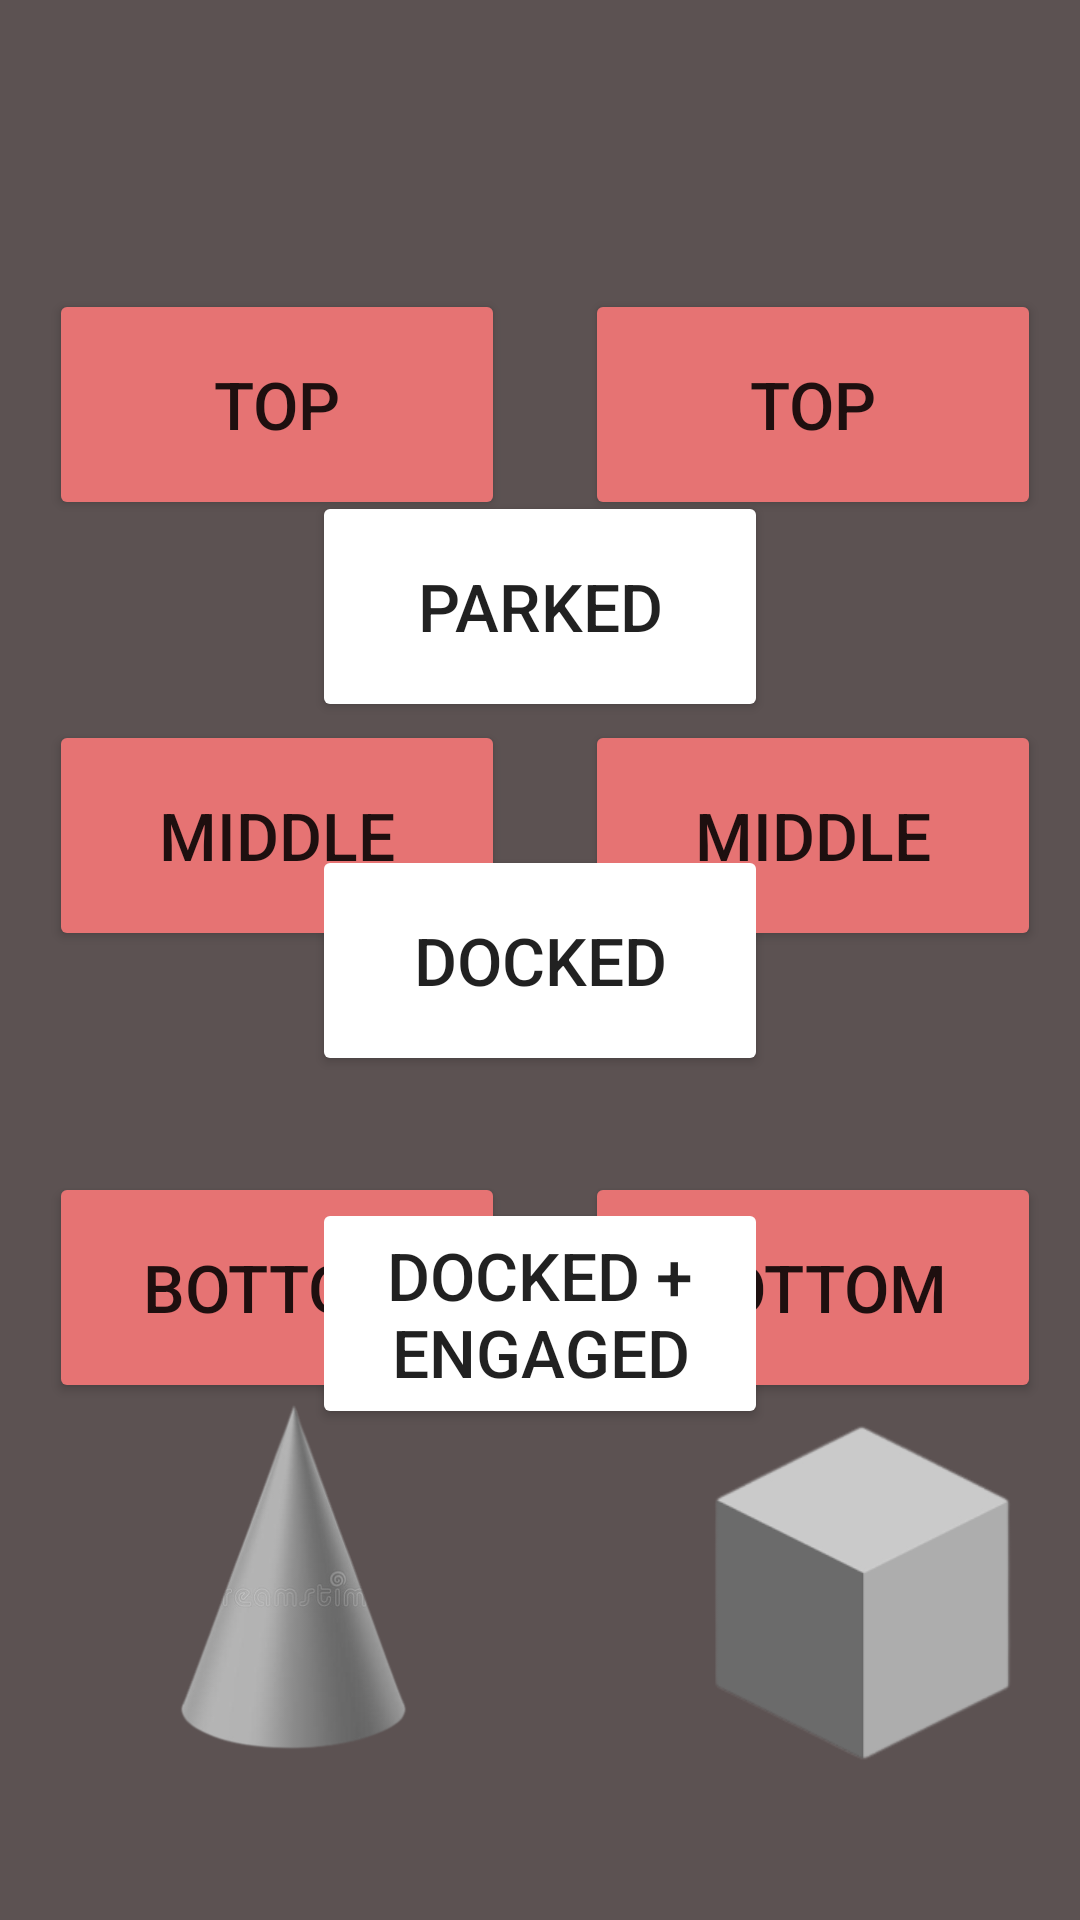

This screen was rendered from an Android layout file. Write that file and the resources it references.
<!-- AndroidManifest.xml: application theme Theme.ScoutingApp2023 -->
<!-- res/layout/teleop_screen.xml -->
<?xml version="1.0" encoding="utf-8"?>
<androidx.constraintlayout.widget.ConstraintLayout xmlns:android="http://schemas.android.com/apk/res/android"
    xmlns:app="http://schemas.android.com/apk/res-auto"
    xmlns:tools="http://schemas.android.com/tools"
    android:layout_width="match_parent"
    android:layout_height="match_parent"
    android:background="#807171"
    android:backgroundTint="#5C5252"









    >

    <Button
        android:id="@+id/ConeTopButton"
        android:layout_width="152dp"
        android:layout_height="77dp"
        android:backgroundTint="@color/bgpink"
        android:onClick="coneTopPlus"
        android:text="Top"
        android:textSize="22dp"
        app:layout_constraintBottom_toBottomOf="parent"
        app:layout_constraintEnd_toEndOf="parent"
        app:layout_constraintHorizontal_bias="0.079"
        app:layout_constraintStart_toStartOf="parent"
        app:layout_constraintTop_toTopOf="parent"
        app:layout_constraintVertical_bias="0.171" />

    <Button
        android:id="@+id/cubeTopButton"
        android:layout_width="152dp"
        android:layout_height="77dp"
        android:backgroundTint="@color/bgpink"
        android:onClick="cubeTopPlus"
        android:text="Top"
        android:textSize="22dp"
        app:layout_constraintBottom_toBottomOf="parent"
        app:layout_constraintEnd_toEndOf="parent"
        app:layout_constraintHorizontal_bias="0.937"
        app:layout_constraintStart_toStartOf="parent"
        app:layout_constraintTop_toTopOf="parent"
        app:layout_constraintVertical_bias="0.171" />

    <Button
        android:id="@+id/coneMidButton"
        android:layout_width="152dp"
        android:layout_height="77dp"
        android:backgroundTint="@color/bgpink"
        android:onClick="coneMidPlus"
        android:text="Middle"
        android:textSize="22dp"
        app:layout_constraintBottom_toBottomOf="parent"
        app:layout_constraintEnd_toEndOf="parent"
        app:layout_constraintHorizontal_bias="0.078"
        app:layout_constraintStart_toStartOf="parent"
        app:layout_constraintTop_toTopOf="parent"
        app:layout_constraintVertical_bias="0.426" />

    <Button
        android:id="@+id/cubeMidButton"
        android:layout_width="152dp"
        android:layout_height="77dp"
        android:backgroundTint="@color/bgpink"
        android:onClick="cubeMidPlus"
        android:text="Middle"
        android:textSize="22dp"
        app:layout_constraintBottom_toBottomOf="parent"
        app:layout_constraintEnd_toEndOf="parent"
        app:layout_constraintHorizontal_bias="0.937"
        app:layout_constraintStart_toStartOf="parent"
        app:layout_constraintTop_toTopOf="parent"
        app:layout_constraintVertical_bias="0.426" />

    <Button
        android:id="@+id/coneBottomButton"
        android:layout_width="152dp"
        android:layout_height="77dp"
        android:backgroundTint="@color/bgpink"
        android:onClick="coneLowPlus"
        android:text="Bottom"
        android:textSize="22dp"
        app:layout_constraintBottom_toBottomOf="parent"
        app:layout_constraintEnd_toEndOf="parent"
        app:layout_constraintHorizontal_bias="0.078"
        app:layout_constraintStart_toStartOf="parent"
        app:layout_constraintTop_toTopOf="parent"
        app:layout_constraintVertical_bias="0.694" />

    <Button
        android:id="@+id/cubeBottomButton"
        android:layout_width="152dp"
        android:layout_height="77dp"
        android:backgroundTint="#E67373"
        android:onClick="cubeLowPlus"
        android:text="Bottom"
        android:textSize="22dp"
        app:layout_constraintBottom_toBottomOf="parent"
        app:layout_constraintEnd_toEndOf="parent"
        app:layout_constraintHorizontal_bias="0.937"
        app:layout_constraintStart_toStartOf="parent"
        app:layout_constraintTop_toTopOf="parent"
        app:layout_constraintVertical_bias="0.694" />

    <ImageView
        android:id="@+id/cubeImage"
        android:layout_width="105dp"
        android:layout_height="140dp"
        app:layout_constraintBottom_toBottomOf="parent"
        app:layout_constraintEnd_toEndOf="parent"
        app:layout_constraintHorizontal_bias="0.922"
        app:layout_constraintStart_toStartOf="parent"
        app:layout_constraintTop_toTopOf="parent"
        app:layout_constraintVertical_bias="0.922"
        app:srcCompat="@drawable/cube2" />

    <ImageView
        android:id="@+id/triangleImage"
        android:layout_width="165dp"
        android:layout_height="194dp"
        app:layout_constraintBottom_toBottomOf="parent"
        app:layout_constraintEnd_toEndOf="parent"
        app:layout_constraintHorizontal_bias="0.078"
        app:layout_constraintStart_toStartOf="parent"
        app:layout_constraintTop_toTopOf="parent"
        app:layout_constraintVertical_bias="0.973"
        app:srcCompat="@drawable/triangle" />

    <Button
        android:id="@+id/parkButton"
        android:layout_width="152dp"
        android:layout_height="77dp"
        android:backgroundTint="@color/melloyellow"
        android:text="Parked"
        android:textSize="22dp"
        app:layout_constraintBottom_toBottomOf="parent"
        app:layout_constraintEnd_toEndOf="parent"
        app:layout_constraintStart_toStartOf="parent"
        app:layout_constraintTop_toTopOf="parent"
        app:layout_constraintVertical_bias="0.291" />

    <Button
        android:id="@+id/dockedButton"
        android:layout_width="152dp"
        android:layout_height="77dp"
        android:backgroundTint="@color/melloyellow"
        android:text="Docked"
        android:textSize="22dp"
        app:layout_constraintBottom_toBottomOf="parent"
        app:layout_constraintEnd_toEndOf="parent"
        app:layout_constraintStart_toStartOf="parent"
        app:layout_constraintTop_toTopOf="parent" />

    <Button
        android:id="@+id/dockedandEbutton"
        android:layout_width="152dp"
        android:layout_height="77dp"
        android:backgroundTint="@color/melloyellow"
        android:text="Docked + Engaged"
        android:textSize="22dp"
        app:layout_constraintBottom_toBottomOf="parent"
        app:layout_constraintEnd_toEndOf="parent"
        app:layout_constraintStart_toStartOf="parent"
        app:layout_constraintTop_toTopOf="parent"
        app:layout_constraintVertical_bias="0.709" />
</androidx.constraintlayout.widget.ConstraintLayout>
<!-- resources referenced by this layout -->
<resources>
  <color name="bgpink">#E67373</color>
      //bgpink = bubble gum pink
  <!-- drawable cube2: png bitmap (drawable-v24, 6309 bytes) -->
  <!-- drawable triangle: png bitmap (drawable-v24, 28665 bytes) -->
  <style name="Theme.ScoutingApp2023" parent="Theme.MaterialComponents.DayNight.DarkActionBar">
          
          <item name="colorPrimary">@color/purple_500</item>
          <item name="colorPrimaryVariant">@color/purple_700</item>
          <item name="colorOnPrimary">@color/white</item>
          
          <item name="colorSecondary">@color/teal_200</item>
          <item name="colorSecondaryVariant">@color/teal_700</item>
          <item name="colorOnSecondary">@color/black</item>
          
          <item name="android:statusBarColor" tools:targetApi="l">?attr/colorPrimaryVariant</item>
          
      </style>
  <color name="purple_500">#FF6200EE</color>
  <color name="purple_700">#FF3700B3</color>
  <color name="white">#FFFFFFFF</color>
  <color name="teal_200">#FF03DAC5</color>
  <color name="teal_700">#FF018786</color>
  <color name="black">#FF000000</color>
</resources>
